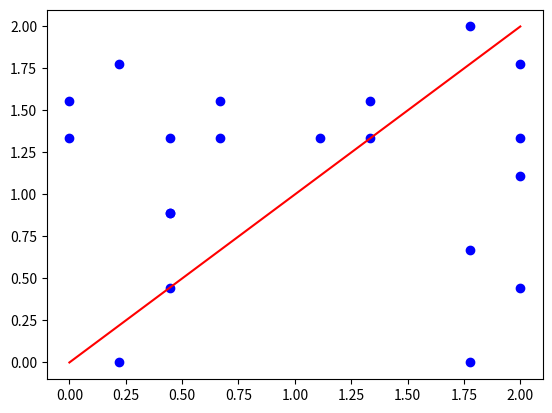

Source code (Python):
import matplotlib.pyplot as plt 
import numpy as np 
import random
x = np.linspace(0,2,10)
y = x 

x_scat = random.choices(x , k = 20)
y_scat = random.choices(y , k = 20)
#for i in x :
plt.plot(x , y , c = "red")
plt.scatter(x_scat , y_scat , c ="blue")
plt.show()